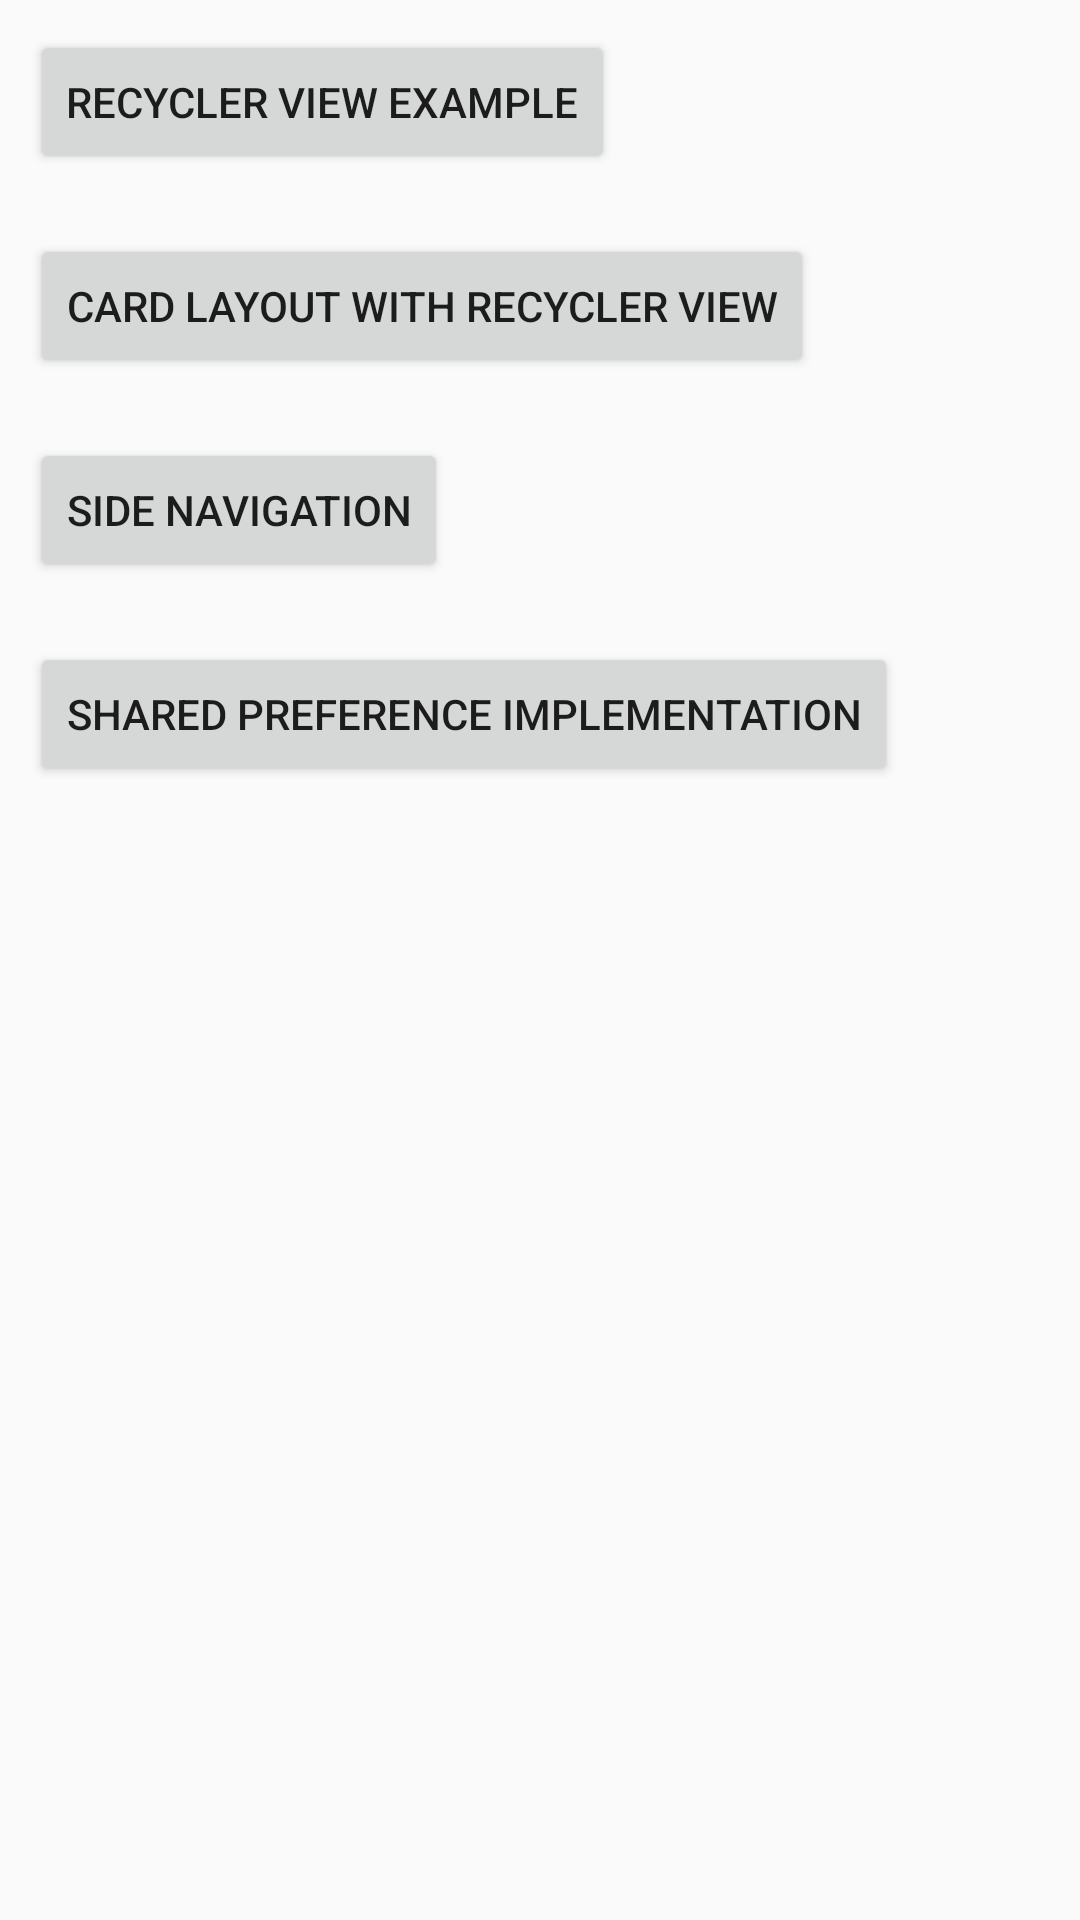

Write the Android layout XML for this screen, with the resource values it uses.
<!-- AndroidManifest.xml: application theme AppTheme -->
<!-- res/layout/activity_main.xml -->
<?xml version="1.0" encoding="utf-8"?>
<LinearLayout xmlns:android="http://schemas.android.com/apk/res/android"
    xmlns:app="http://schemas.android.com/apk/res-auto"
    xmlns:tools="http://schemas.android.com/tools"
    android:layout_width="match_parent"
    android:layout_height="match_parent"
    android:orientation="vertical">

    <Button
        android:id="@+id/button2"
        android:layout_width="wrap_content"
        android:layout_height="wrap_content"
        android:layout_margin="10dp"
        android:onClick="showRecycleView"
        android:text="Recycler View Example" />

    <Button
        android:id="@+id/button3"
        android:layout_width="wrap_content"
        android:layout_height="wrap_content"
        android:layout_margin="10dp"
        android:onClick="showCardLayout"
        android:text="Card Layout with Recycler View" />

    <Button
        android:id="@+id/button4"
        android:layout_width="wrap_content"
        android:layout_height="wrap_content"
        android:layout_margin="10dp"
        android:onClick="showSideNavigation"
        android:text="Side Navigation" />

    <Button
        android:id="@+id/button5"
        android:layout_width="wrap_content"
        android:layout_height="wrap_content"
        android:layout_margin="10dp"
        android:onClick="sharedPreferenceMethod"
        android:text="Shared Preference Implementation" />

</LinearLayout>
<!-- resources referenced by this layout -->
<resources>
  <style name="AppTheme" parent="Theme.AppCompat.Light.DarkActionBar">
          
          <item name="colorPrimary">@color/colorPrimary</item>
          <item name="colorPrimaryDark">@color/colorPrimaryDark</item>
          <item name="colorAccent">@color/colorAccent</item>
      </style>
  <!-- not gathered from this repository: default colours our renderer supplied (Android Studio template values) -->
  <color name="colorPrimary">#FF6200EE</color>
  <color name="colorPrimaryDark">#FF3700B3</color>
  <color name="colorAccent">#FF03DAC5</color>
</resources>
